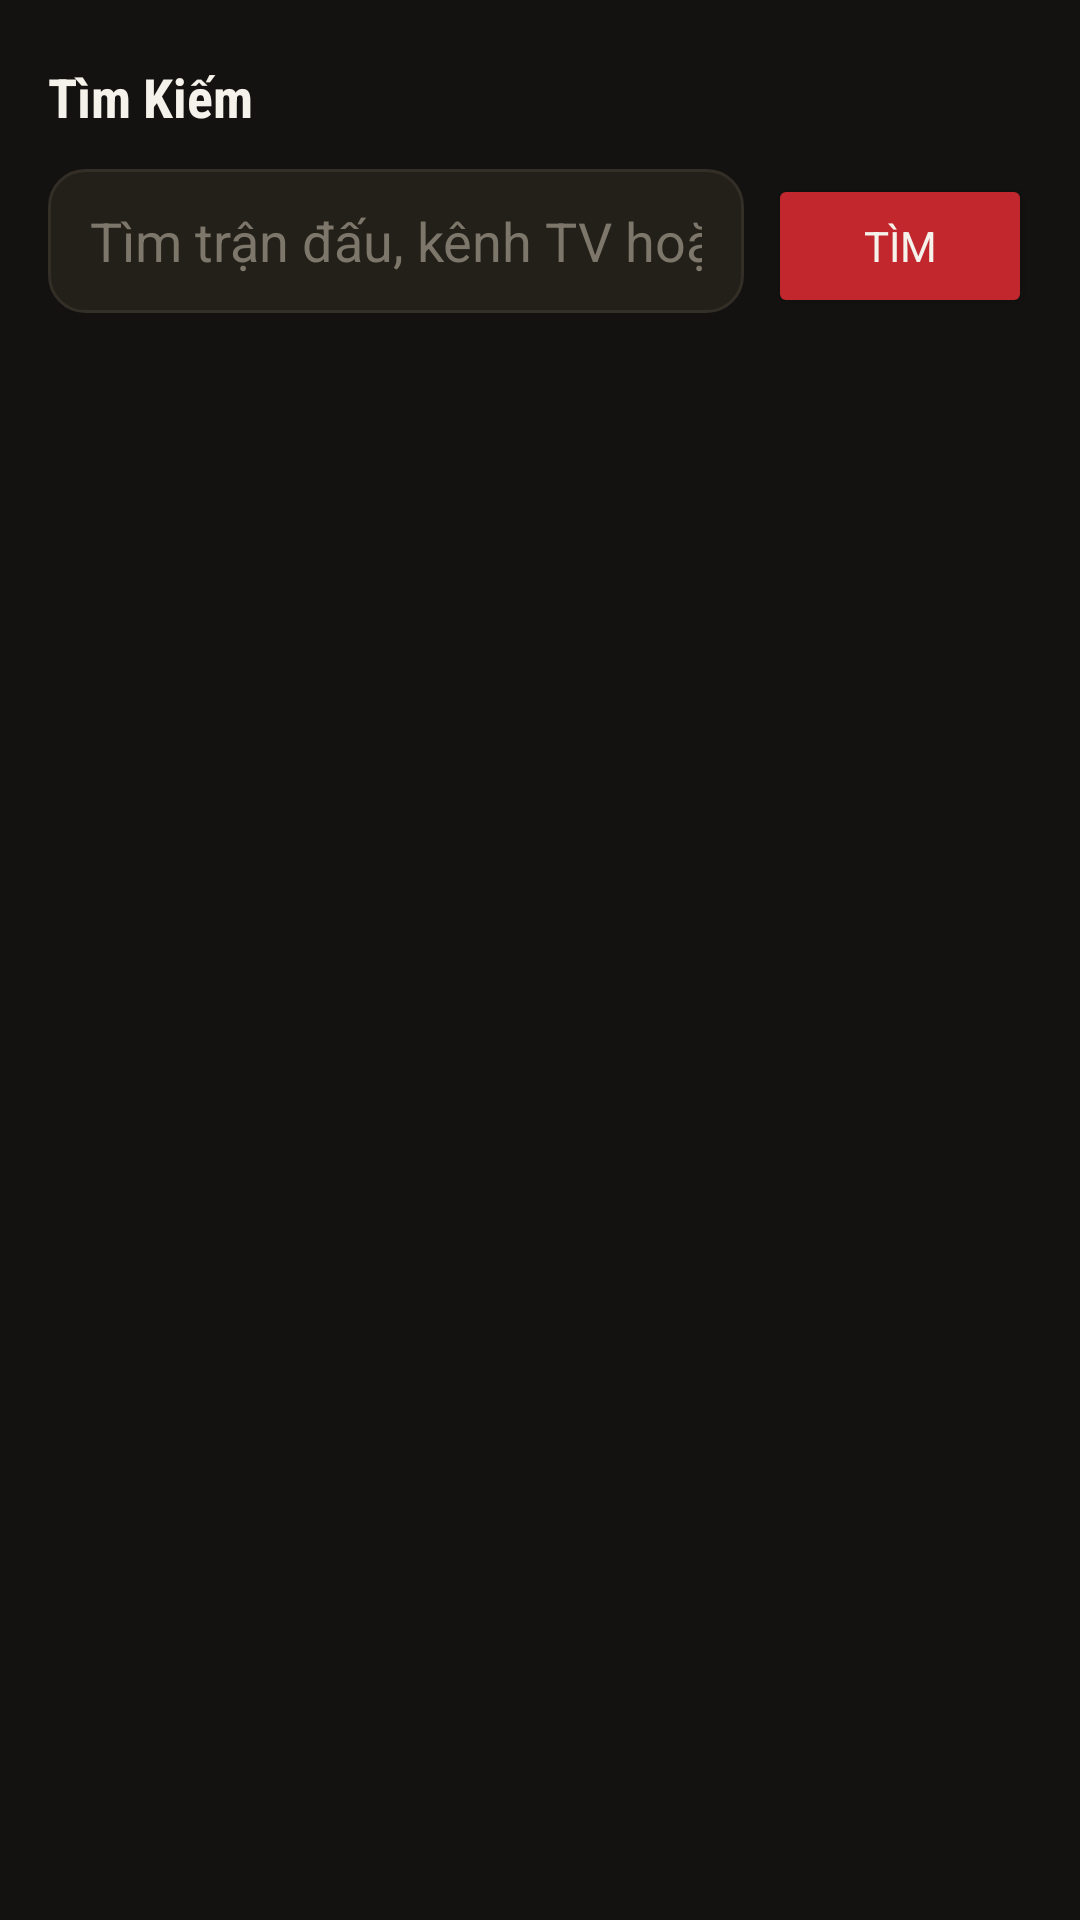

The Android layout XML behind this screen, and the referenced resources:
<!-- AndroidManifest.xml: application theme Theme.KenhLive -->
<!-- res/layout/fragment_search.xml -->
<?xml version="1.0" encoding="utf-8"?>
<LinearLayout xmlns:android="http://schemas.android.com/apk/res/android"
    android:layout_width="match_parent"
    android:layout_height="match_parent"
    android:background="@color/kl3_bg_primary"
    android:orientation="vertical"
    android:paddingHorizontal="@dimen/kl3_page_margin"
    android:paddingTop="20dp">

    <TextView
        style="@style/kl3_TextDisplay"
        android:layout_width="match_parent"
        android:layout_height="wrap_content"
        android:text="@string/kl3_nav_search"
        android:textSize="@dimen/kl3_section_title_size" />

    <LinearLayout
        android:layout_width="match_parent"
        android:layout_height="wrap_content"
        android:layout_marginTop="12dp"
        android:orientation="horizontal">

        <EditText
            android:id="@+id/etSearchQuery"
            android:layout_width="0dp"
            android:layout_height="48dp"
            android:layout_weight="1"
            android:background="@drawable/kl3_card_bg"
            android:hint="Tìm trận đấu, kênh TV hoặc phim..."
            android:imeOptions="actionSearch"
            android:inputType="text"
            android:paddingHorizontal="14dp"
            android:textColor="@color/kl3_text_primary"
            android:textColorHint="@color/kl3_text_muted" />

        <Button
            android:id="@+id/btnSearchGo"
            android:layout_width="wrap_content"
            android:layout_height="48dp"
            android:layout_marginStart="8dp"
            android:backgroundTint="@color/kl3_accent_red"
            android:text="TÌM"
            android:textColor="@color/kl3_text_primary" />
    </LinearLayout>

    <ProgressBar
        android:id="@+id/progressSearch"
        android:layout_width="wrap_content"
        android:layout_height="wrap_content"
        android:layout_gravity="center_horizontal"
        android:layout_marginTop="20dp"
        android:visibility="gone" />

    <androidx.recyclerview.widget.RecyclerView
        android:id="@+id/rvSearchResults"
        android:layout_width="match_parent"
        android:layout_height="0dp"
        android:layout_marginTop="12dp"
        android:layout_weight="1" />
</LinearLayout>
<!-- resources referenced by this layout -->
<resources>
  <color name="kl3_accent_red">#C1272D</color>
  <color name="kl3_bg_primary">#141210</color>
  <color name="kl3_text_muted">#7D766B</color>
  <color name="kl3_text_primary">#F5F2EB</color>
  <dimen name="kl3_page_margin">16dp</dimen>
  <dimen name="kl3_section_title_size">18sp</dimen>
  <!-- drawable kl3_card_bg (drawable) -->
  <?xml version="1.0" encoding="utf-8"?>
  <selector xmlns:android="http://schemas.android.com/apk/res/android">
      <item android:state_focused="true">
          <shape android:shape="rectangle">
              <solid android:color="@color/kl3_surface_elevated" />
              <stroke android:width="2dp" android:color="@color/kl3_focus_stroke" />
              <corners android:radius="@dimen/kl3_card_radius" />
          </shape>
      </item>
      <item>
          <shape android:shape="rectangle">
              <solid android:color="@color/kl3_surface" />
              <stroke android:width="1dp" android:color="@color/kl3_divider" />
              <corners android:radius="@dimen/kl3_card_radius" />
          </shape>
      </item>
  </selector>
  <string name="kl3_nav_search">Tìm Kiếm</string>
  <style name="kl3_TextDisplay">
          <item name="android:fontFamily">sans-serif-condensed</item>
          <item name="android:textStyle">bold</item>
          <item name="android:textColor">@color/kl3_text_primary</item>
      </style>
  <style name="Theme.KenhLive" parent="Theme.Material3.Dark.NoActionBar">
          <item name="android:windowBackground">@color/kl3_bg_primary</item>
          <item name="colorPrimary">@color/kl3_accent_red</item>
          <item name="colorSurface">@color/kl3_surface</item>
          <item name="android:textColorPrimary">@color/kl3_text_primary</item>
          <item name="android:textColorSecondary">@color/kl3_text_secondary</item>
          <item name="android:fontFamily">sans-serif</item>
      </style>
  <color name="kl3_surface_elevated">#2D2921</color>
  <color name="kl3_focus_stroke">#FFFFFF</color>
  <dimen name="kl3_card_radius">12dp</dimen>
  <color name="kl3_surface">#232019</color>
  <color name="kl3_divider">#332E26</color>
  <color name="kl3_text_secondary">#B8B0A2</color>
</resources>
